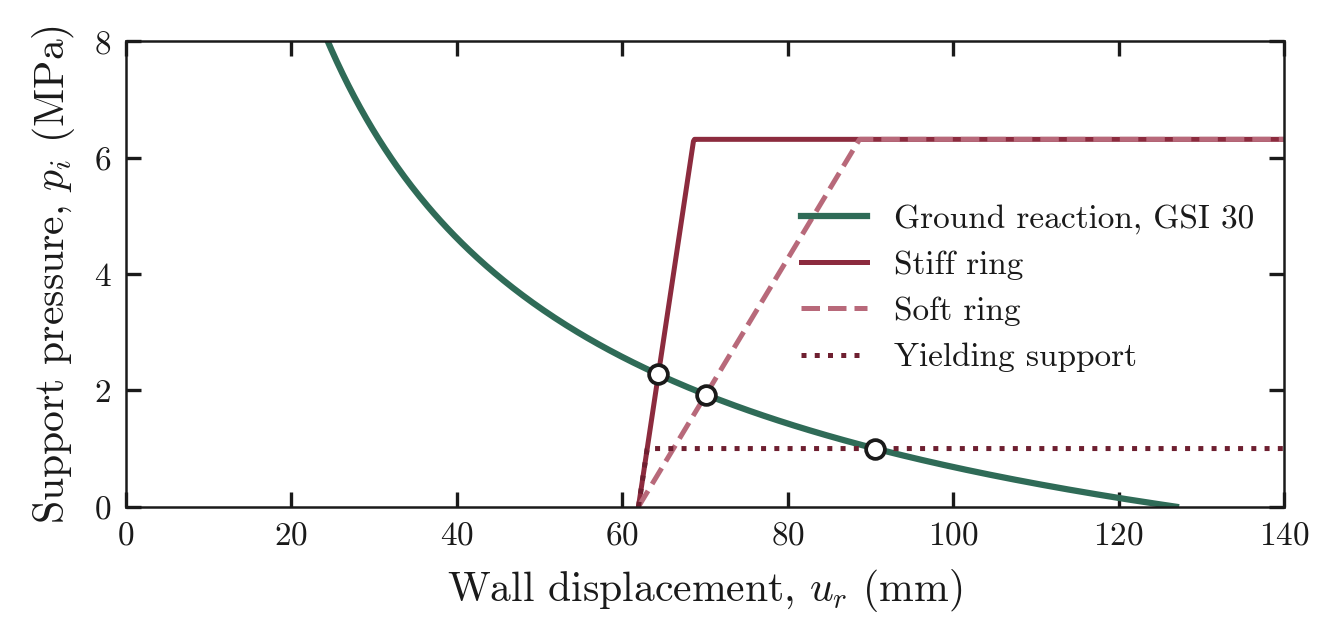

The file beside this chart, header and first rows:
p_MPa, u_mm, Stiff_ring_p, Soft_ring_p, yielding_p, support_u_mm
16.9, 0, 0, 0, 0, 61.95
16.86, 0.1158, 0.1232, 0.0308, 0.1232, 62.08
16.82, 0.2316, 0.2464, 0.0616, 0.2464, 62.21
16.77, 0.3473, 0.3696, 0.0924, 0.3696, 62.34
16.73, 0.4631, 0.4928, 0.1232, 0.4928, 62.47
16.69, 0.5789, 0.616, 0.154, 0.616, 62.6
16.65, 0.6947, 0.7392, 0.1848, 0.7392, 62.73
16.6, 0.8105, 0.8624, 0.2156, 0.8624, 62.87
16.56, 0.9262, 0.9856, 0.2464, 0.9856, 63
16.52, 1.042, 1.109, 0.2772, 1, 63.13
16.48, 1.158, 1.232, 0.308, 1, 63.26
16.43, 1.274, 1.355, 0.3388, 1, 63.39
16.39, 1.389, 1.478, 0.3696, 1, 63.52
16.35, 1.505, 1.602, 0.4004, 1, 63.65
16.31, 1.621, 1.725, 0.4312, 1, 63.78
16.26, 1.737, 1.848, 0.462, 1, 63.91
16.22, 1.852, 1.971, 0.4928, 1, 64.04
16.18, 1.968, 2.094, 0.5236, 1, 64.17
16.14, 2.084, 2.218, 0.5544, 1, 64.3
16.1, 2.2, 2.341, 0.5852, 1, 64.43
16.05, 2.316, 2.464, 0.616, 1, 64.56
16.01, 2.431, 2.587, 0.6468, 1, 64.69
15.97, 2.547, 2.71, 0.6776, 1, 64.82
15.93, 2.663, 2.834, 0.7084, 1, 64.95
15.88, 2.779, 2.957, 0.7392, 1, 65.08
15.84, 2.894, 3.08, 0.77, 1, 65.21
15.8, 3.01, 3.203, 0.8008, 1, 65.34
15.76, 3.126, 3.326, 0.8316, 1, 65.47
15.71, 3.242, 3.45, 0.8624, 1, 65.6
15.67, 3.358, 3.573, 0.8932, 1, 65.73
15.63, 3.473, 3.696, 0.924, 1, 65.86
15.59, 3.589, 3.819, 0.9548, 1, 65.99
15.54, 3.705, 3.942, 0.9856, 1, 66.12
15.5, 3.821, 4.066, 1.016, 1, 66.25
15.46, 3.937, 4.189, 1.047, 1, 66.38
15.42, 4.052, 4.312, 1.078, 1, 66.51
15.38, 4.168, 4.435, 1.109, 1, 66.64
15.33, 4.284, 4.558, 1.14, 1, 66.77
15.29, 4.4, 4.681, 1.17, 1, 66.9
15.25, 4.515, 4.805, 1.201, 1, 67.03
15.21, 4.631, 4.928, 1.232, 1, 67.16
15.16, 4.747, 5.051, 1.263, 1, 67.3
15.12, 4.863, 5.174, 1.294, 1, 67.43
15.08, 4.979, 5.297, 1.324, 1, 67.56
15.04, 5.094, 5.421, 1.355, 1, 67.69
14.99, 5.21, 5.544, 1.386, 1, 67.82
14.95, 5.326, 5.667, 1.417, 1, 67.95
14.91, 5.442, 5.79, 1.448, 1, 68.08
14.87, 5.557, 5.913, 1.478, 1, 68.21
14.82, 5.673, 6.037, 1.509, 1, 68.34
14.78, 5.789, 6.16, 1.54, 1, 68.47
14.74, 5.905, 6.283, 1.571, 1, 68.6
14.7, 6.021, 6.316, 1.602, 1, 68.73
14.66, 6.136, 6.316, 1.632, 1, 68.86
14.61, 6.252, 6.316, 1.663, 1, 68.99
14.57, 6.368, 6.316, 1.694, 1, 69.12
14.53, 6.484, 6.316, 1.725, 1, 69.25
14.49, 6.599, 6.316, 1.756, 1, 69.38
14.44, 6.715, 6.316, 1.786, 1, 69.51
14.4, 6.831, 6.316, 1.817, 1, 69.64
... 540 more rows
